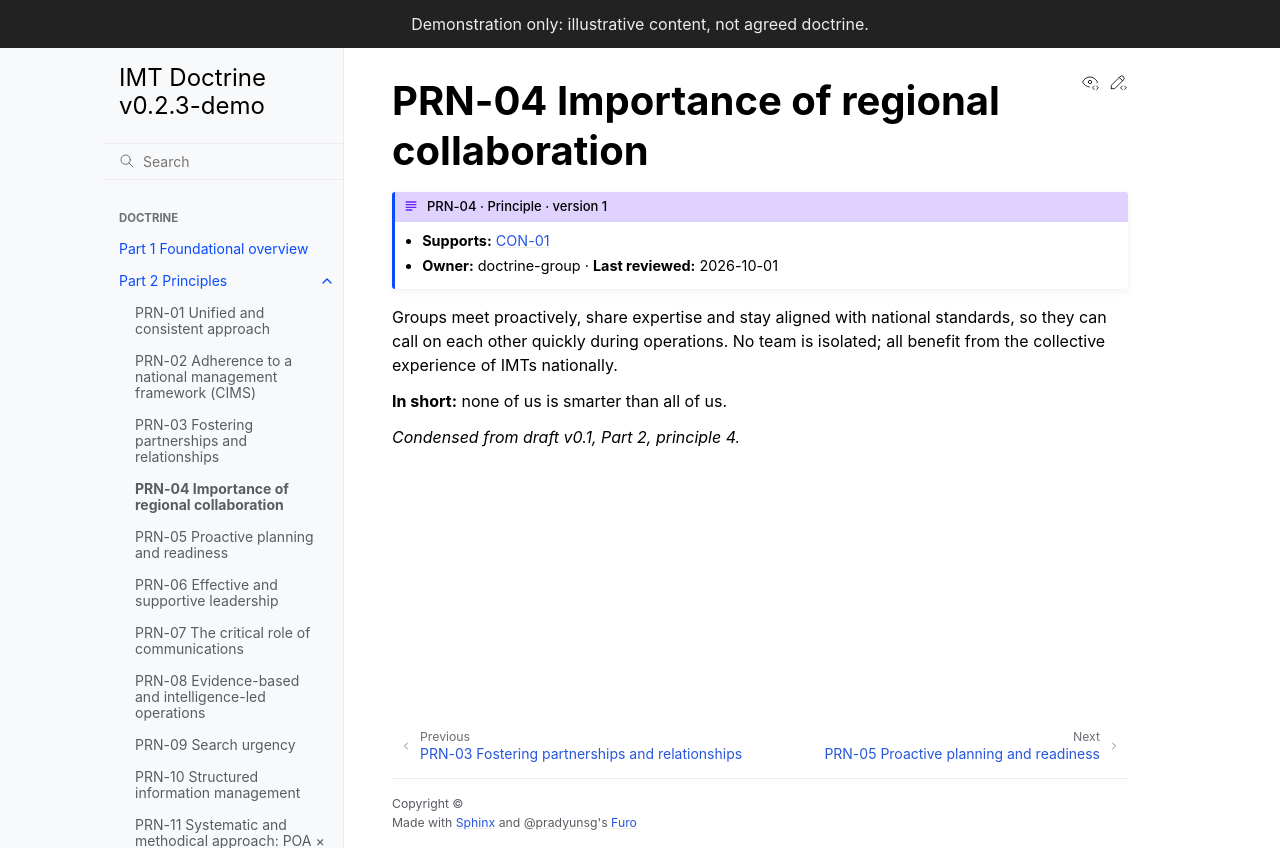

repository: schmidtnz/imt-doctrine · page: latest/part-2/prn-04-regional.html · generator: sphinx

---
id: PRN-04
type: principle
title: Importance of regional collaboration
version: 1
requires_children: [concept]
owner: doctrine-group
last_reviewed: 2026-10-01
---

# PRN-04 Importance of regional collaboration

Groups meet proactively, share expertise and stay aligned with national standards, so they can call on each other quickly during operations. No team is isolated; all benefit from the collective experience of IMTs nationally.

**In short:** none of us is smarter than all of us.

*Condensed from draft v0.1, Part 2, principle 4.*
